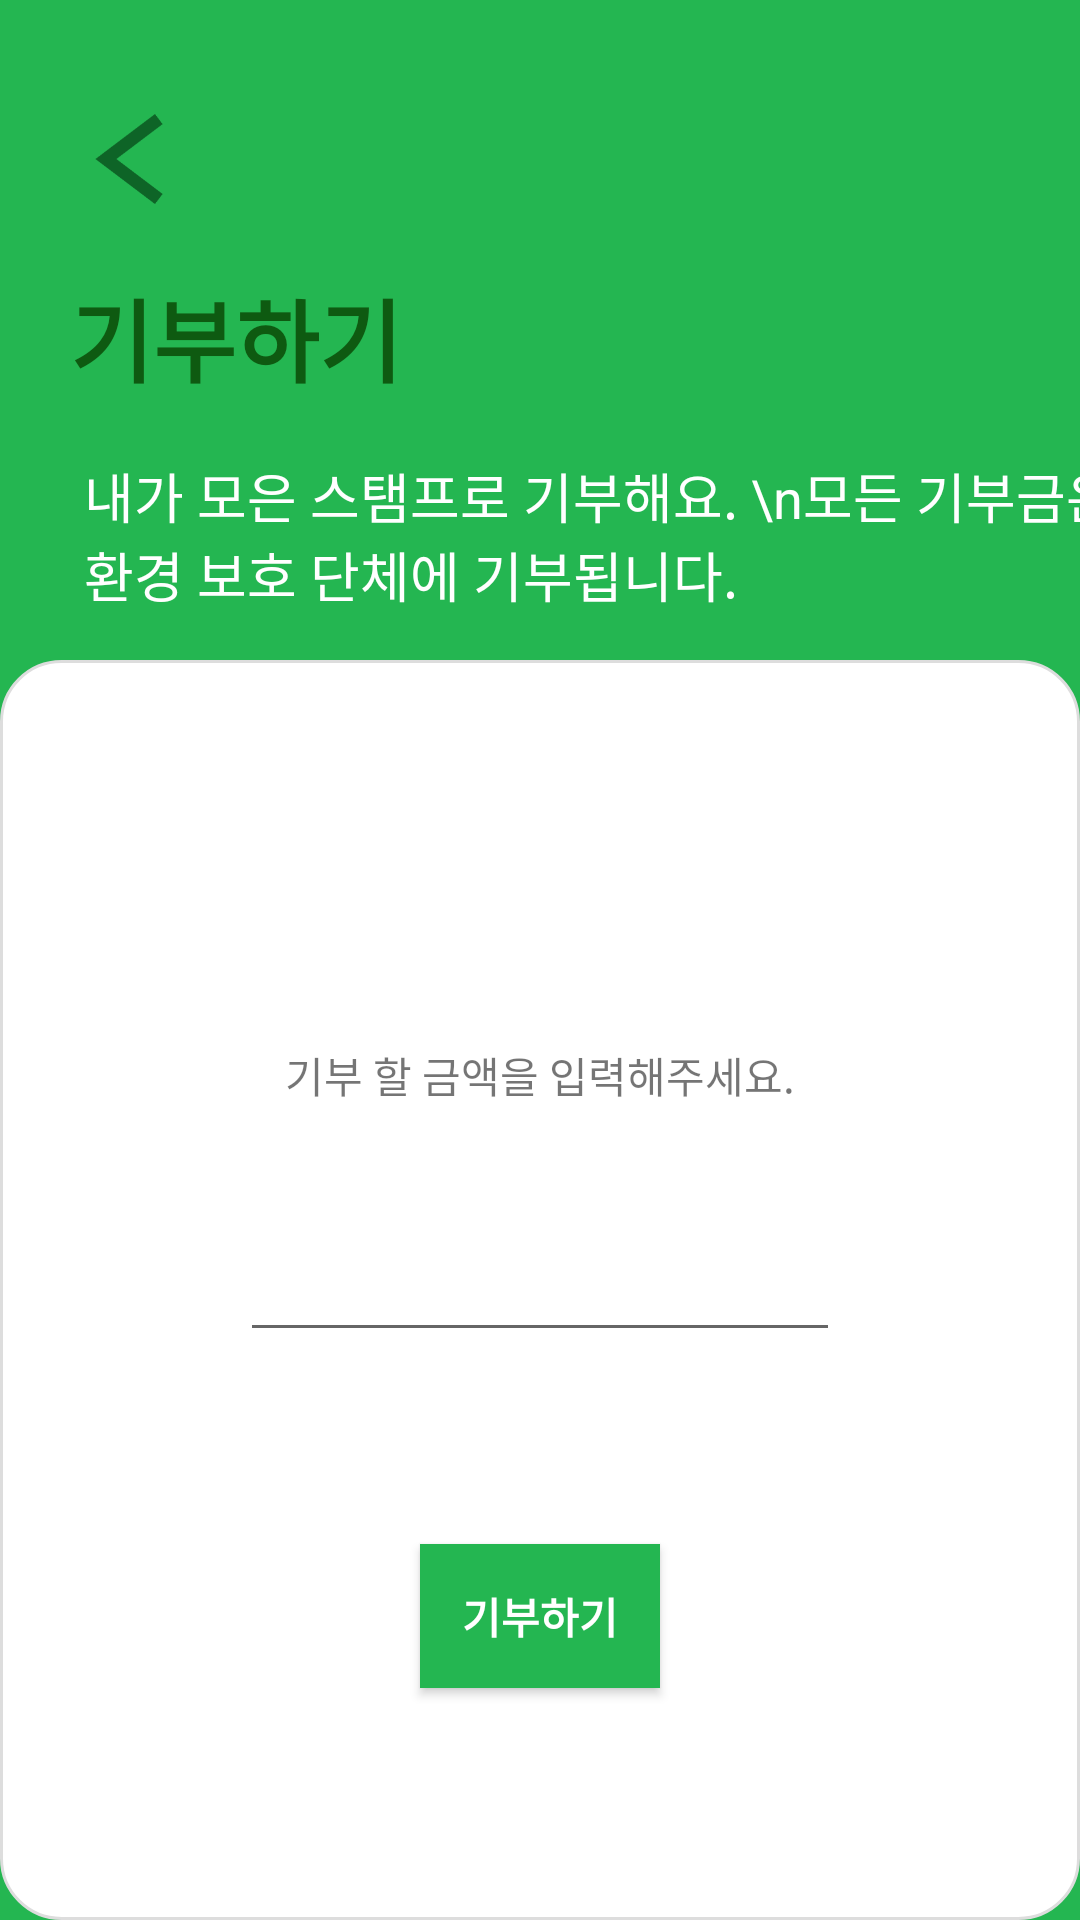

Android layout source for this screen:
<!-- AndroidManifest.xml: application theme AppTheme -->
<!-- res/layout/activity_market_donate.xml -->
<?xml version="1.0" encoding="utf-8"?>
<androidx.constraintlayout.widget.ConstraintLayout
    xmlns:android="http://schemas.android.com/apk/res/android"
    xmlns:app="http://schemas.android.com/apk/res-auto"
    xmlns:tools="http://schemas.android.com/tools"
    android:background="#24B651"
    android:layout_width="match_parent"
    android:layout_height="match_parent">

    <ImageView
        android:id="@+id/gohome"
        android:layout_width="30dp"
        android:layout_height="30dp"
        android:layout_marginStart="28dp"
        android:layout_marginLeft="28dp"
        app:layout_constraintBottom_toTopOf="@+id/view"
        app:layout_constraintStart_toStartOf="parent"
        app:layout_constraintTop_toTopOf="parent"
        app:layout_constraintVertical_bias="0.2"
        app:srcCompat="@drawable/gohome" />

    <TextView
        android:id="@+id/tv_donate"
        android:layout_width="wrap_content"
        android:layout_height="wrap_content"
        android:text="기부하기"
        android:textColor="#0E5A11"
        android:textSize="30sp"
        android:textStyle="bold"
        app:layout_constraintBottom_toTopOf="@+id/view"
        app:layout_constraintEnd_toEndOf="parent"
        app:layout_constraintHorizontal_bias="0.093"
        app:layout_constraintStart_toStartOf="parent"
        app:layout_constraintTop_toTopOf="parent"
        app:layout_constraintVertical_bias="0.512" />

    <View
        android:id="@+id/view"
        android:layout_width="match_parent"
        android:layout_height="match_parent"
        android:layout_marginTop="220dp"
        android:background="@drawable/roundbox"
        app:layout_constraintBottom_toBottomOf="parent"
        app:layout_constraintEnd_toEndOf="parent"
        app:layout_constraintHorizontal_bias="1.0"
        app:layout_constraintStart_toStartOf="parent"
        app:layout_constraintTop_toBottomOf="@+id/toolbar"
        app:layout_constraintVertical_bias="0.0" />

    <TextView
        android:id="@+id/textView5"
        android:layout_width="wrap_content"
        android:layout_height="wrap_content"
        android:layout_marginTop="128dp"
        android:text="@string/market_donate"
        app:layout_constraintEnd_toEndOf="parent"
        app:layout_constraintStart_toStartOf="parent"
        app:layout_constraintTop_toTopOf="@+id/view" />

    <EditText
        android:id="@+id/et_donate"
        android:layout_width="200dp"
        android:layout_height="50dp"
        android:layout_marginTop="32dp"
        android:gravity="center"
        android:textSize="15dp"
        app:layout_constraintEnd_toEndOf="parent"
        app:layout_constraintStart_toStartOf="parent"
        app:layout_constraintTop_toBottomOf="@+id/textView5" />

    <Button
        android:id="@+id/btn_donate"
        android:layout_width="80dp"
        android:layout_height="wrap_content"
        android:layout_gravity="right"
        android:layout_marginTop="64dp"
        android:background="#24b651"
        android:text="기부하기"
        android:textColor="#ffffff"
        android:textStyle="bold"
        app:layout_constraintEnd_toEndOf="@+id/view"
        app:layout_constraintStart_toStartOf="@+id/view"
        app:layout_constraintTop_toBottomOf="@+id/et_donate"
        tools:ignore="MissingConstraints" />

    <TextView
        android:id="@+id/textView6"
        android:layout_width="wrap_content"
        android:layout_height="wrap_content"
        android:layout_marginStart="28dp"
        android:layout_marginLeft="28dp"
        android:layout_marginTop="152dp"
        android:text="내가 모은 스탬프로 기부해요. \n모든 기부금은 환경 보호 단체에 기부됩니다."
        android:textColor="#ffffff"
        android:textSize="18sp"
        app:layout_constraintStart_toStartOf="parent"
        app:layout_constraintTop_toTopOf="parent" />

</androidx.constraintlayout.widget.ConstraintLayout>
<!-- resources referenced by this layout -->
<resources>
  <!-- drawable gohome: png bitmap (drawable, 767 bytes) -->
  <!-- drawable roundbox (drawable) -->
  <?xml version="1.0" encoding="utf-8"?>
  <layer-list xmlns:android="http://schemas.android.com/apk/res/android" >
      <item>
          <shape android:shape="rectangle">
              <stroke android:width="1dp" android:color="#dddddd"/>
              <solid android:color="#ffffff"/>
              <corners android:radius="20dp"/>
          </shape>
      </item>
  </layer-list>
  <string name="market_donate">기부 할 금액을 입력해주세요.</string>
  <style name="AppTheme" parent="Theme.AppCompat.Light.NoActionBar">
          
          <item name="colorPrimary">@color/colorPrimary</item>
          <item name="colorPrimaryDark">@color/colorPrimaryDark</item>
          <item name="colorAccent">@color/colorAccent</item>
          <item name="android:windowBackground">@color/windowBackGround</item>
      </style>
  <color name="colorPrimary">#24B651</color>
  <color name="colorPrimaryDark">#cccccc</color>
  <color name="colorAccent">#03DAC5</color>
  <color name="windowBackGround">#fcfcfc</color>
</resources>
